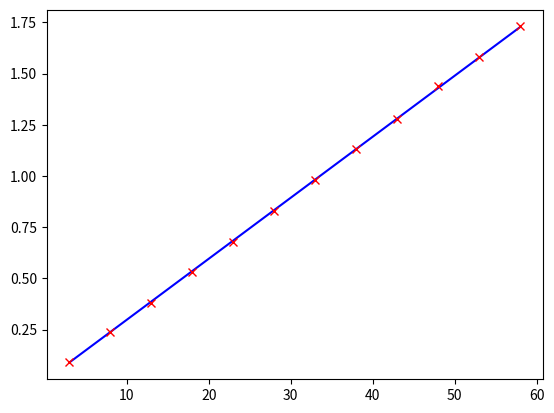

This chart was generated by the following Python code:
import numpy as np
import matplotlib.pyplot as plt
from scipy.optimize import curve_fit

def func(x,D):
    return x*D
x=np.array([58,53,48,43,38,33,28,23,18,13,8,3])
F=np.array([1.73,1.58,1.44,1.28,1.13,0.98,0.83,0.68,0.53,0.38,0.24,0.09])

popt, pcov = curve_fit(func, x, F)
plt.plot(x,func(x,popt),'b-')
plt.plot(x,F,'rx')
plt.show()
plt.savefig('plot.pdf')